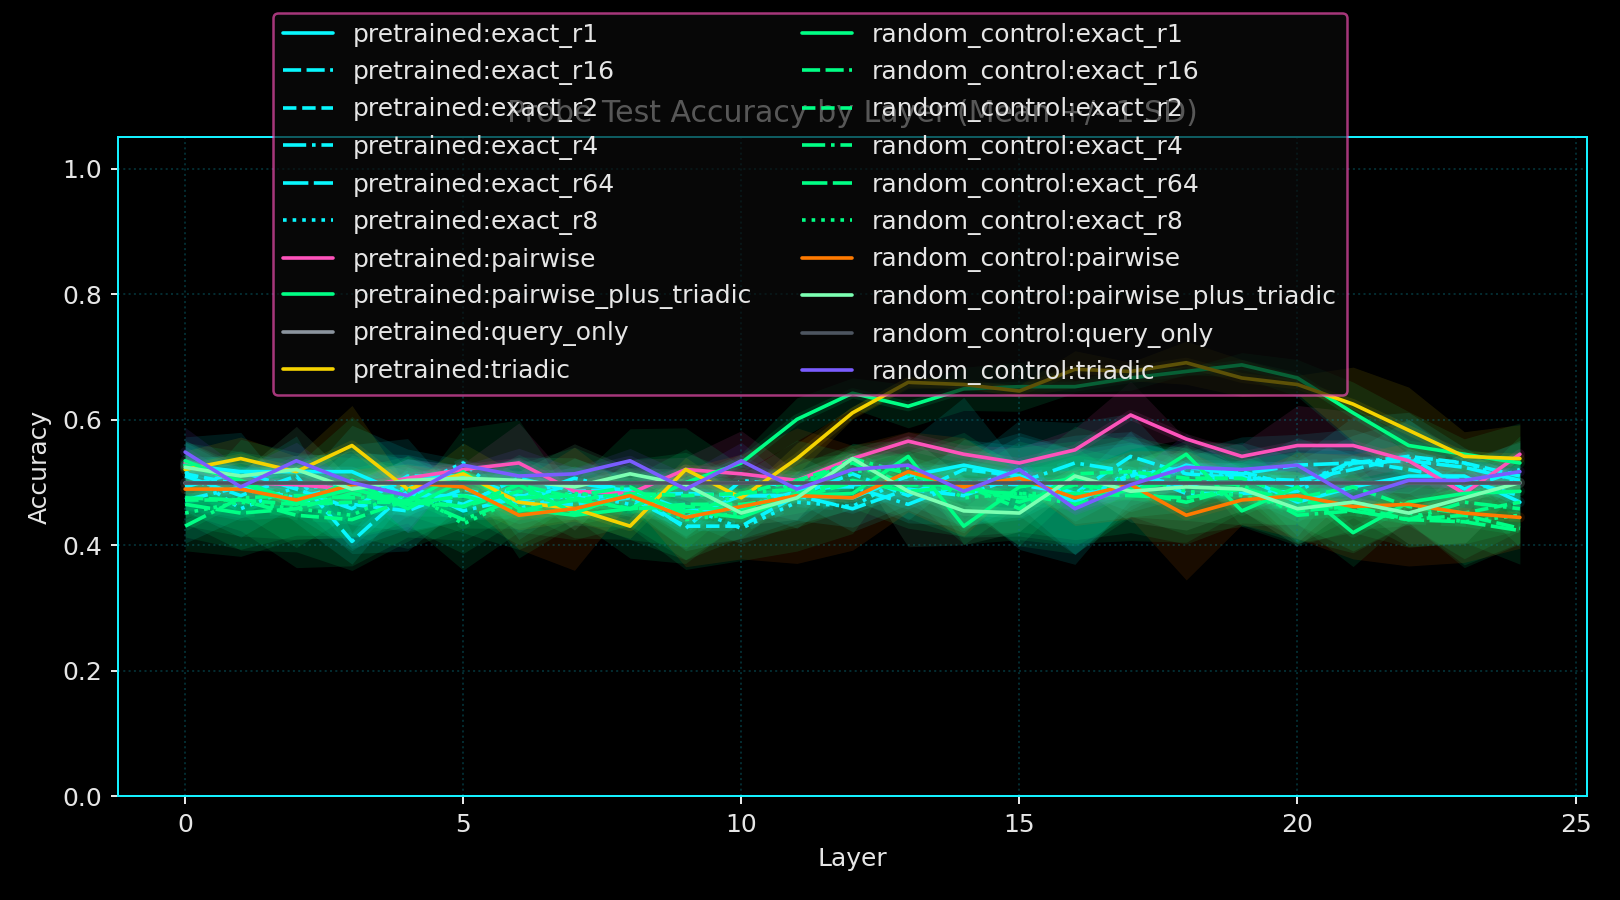

The file beside this chart, header and first rows:
variant_name, layer_index, probe_name, probe_family, rank, num_parameters_mean, num_parameters_std, run_count, train_accuracy_mean, train_accuracy_std, test_accuracy_mean, test_accuracy_std, test_accuracy_polarity_invariant_mean, test_accuracy_polarity_invariant_std
pretrained, 0, exact_r1, exact, 1, 1032, 0.0, 2, 0.5475, 0.02003, 0.5278, 0.03928, 0.5278, 0.03928
pretrained, 0, exact_r16, exact, 16, 16482, 0.0, 2, 0.5646, 0.03948, 0.5104, 0.05402, 0.5382, 0.01473
pretrained, 0, exact_r2, exact, 2, 2062, 0.0, 2, 0.5679, 0.02652, 0.5139, 0.05893, 0.5417, 0.01964
pretrained, 0, exact_r4, exact, 4, 4122, 0.0, 2, 0.5642, 0.02946, 0.4722, 0.06875, 0.5486, 0.03928
pretrained, 0, exact_r64, exact, 64, 65922, 0.0, 2, 0.5662, 0.0277, 0.4931, 0.02946, 0.5208, 0.009821
pretrained, 0, exact_r8, exact, 8, 8242, 0.0, 2, 0.5646, 0.03005, 0.5174, 0.03437, 0.5243, 0.02455
pretrained, 0, pairwise, pairwise, 64, 533058, 0.0, 2, 0.8125, 0.02357, 0.5312, 0.01473, 0.5312, 0.01473
pretrained, 0, pairwise_plus_triadic, pairwise_plus_triadic, 64, 1067934, 0.0, 2, 0.9208, 0.02239, 0.5278, 0.03928, 0.5278, 0.03928
pretrained, 0, query_only, query_only, 64, 1538, 0.0, 2, 0.5, 0.0, 0.5, 0.0, 0.5, 0.0
pretrained, 0, triadic, triadic, 87, 534878, 0.0, 2, 0.9171, 0.0112, 0.5208, 0.02946, 0.5208, 0.02946
pretrained, 1, exact_r1, exact, 1, 1032, 0.0, 2, 0.5358, 0.01061, 0.5174, 0.00491, 0.5174, 0.00491
pretrained, 1, exact_r16, exact, 16, 16482, 0.0, 2, 0.5979, 0.01473, 0.4792, 0.03928, 0.5278, 0.02946
pretrained, 1, exact_r2, exact, 2, 2062, 0.0, 2, 0.5854, 0.0112, 0.4965, 0.08348, 0.559, 0.00491
pretrained, 1, exact_r4, exact, 4, 4122, 0.0, 2, 0.5954, 0.0218, 0.4931, 0.0491, 0.5347, 0.009821
pretrained, 1, exact_r64, exact, 64, 65922, 0.0, 2, 0.5858, 0.03182, 0.5174, 0.01473, 0.5174, 0.01473
pretrained, 1, exact_r8, exact, 8, 8242, 0.0, 2, 0.6, 0.009428, 0.4583, 0.009821, 0.5417, 0.009821
pretrained, 1, pairwise, pairwise, 64, 533058, 0.0, 2, 0.8542, 0.02357, 0.5, 0.0, 0.5, 0.0
pretrained, 1, pairwise_plus_triadic, pairwise_plus_triadic, 64, 1067934, 0.0, 2, 0.9387, 0.01237, 0.5035, 0.02455, 0.5174, 0.00491
pretrained, 1, query_only, query_only, 64, 1538, 0.0, 2, 0.5, 0.0, 0.5, 0.0, 0.5, 0.0
pretrained, 1, triadic, triadic, 87, 534878, 0.0, 2, 0.9367, 0.004714, 0.5382, 0.03437, 0.5382, 0.03437
pretrained, 2, exact_r1, exact, 1, 1032, 0.0, 2, 0.5829, 0.002946, 0.5174, 0.01473, 0.5174, 0.01473
pretrained, 2, exact_r16, exact, 16, 16482, 0.0, 2, 0.6083, 0.009428, 0.5104, 0.06384, 0.5451, 0.01473
pretrained, 2, exact_r2, exact, 2, 2062, 0.0, 2, 0.61, 0.003536, 0.4688, 0.00491, 0.5312, 0.00491
pretrained, 2, exact_r4, exact, 4, 4122, 0.0, 2, 0.605, 0.02946, 0.4757, 0.00491, 0.5243, 0.00491
pretrained, 2, exact_r64, exact, 64, 65922, 0.0, 2, 0.5983, 0.02003, 0.4896, 0.05402, 0.5382, 0.01473
pretrained, 2, exact_r8, exact, 8, 8242, 0.0, 2, 0.6054, 0.01355, 0.4931, 0.0, 0.5069, 0.0
pretrained, 2, pairwise, pairwise, 64, 533058, 0.0, 2, 0.8296, 0.02062, 0.4965, 0.01473, 0.5104, 0.00491
pretrained, 2, pairwise_plus_triadic, pairwise_plus_triadic, 64, 1067934, 0.0, 2, 0.95, 0.01179, 0.4688, 0.02455, 0.5312, 0.02455
pretrained, 2, query_only, query_only, 64, 1538, 0.0, 2, 0.5, 0.0, 0.5, 0.0, 0.5, 0.0
pretrained, 2, triadic, triadic, 87, 534878, 0.0, 2, 0.9346, 0.008839, 0.5174, 0.02455, 0.5174, 0.02455
pretrained, 3, exact_r1, exact, 1, 1032, 0.0, 2, 0.5717, 0.02593, 0.5174, 0.03437, 0.5243, 0.02455
pretrained, 3, exact_r16, exact, 16, 16482, 0.0, 2, 0.6138, 0.005303, 0.4062, 0.01473, 0.5938, 0.01473
pretrained, 3, exact_r2, exact, 2, 2062, 0.0, 2, 0.6054, 0.01591, 0.4653, 0.07857, 0.5556, 0.0491
pretrained, 3, exact_r4, exact, 4, 4122, 0.0, 2, 0.6208, 0.003536, 0.4965, 0.06384, 0.5451, 0.00491
pretrained, 3, exact_r64, exact, 64, 65922, 0.0, 2, 0.6058, 0.01296, 0.4583, 0.08839, 0.5625, 0.05893
pretrained, 3, exact_r8, exact, 8, 8242, 0.0, 2, 0.6258, 0.005893, 0.4931, 0.09821, 0.5694, 0.009821
pretrained, 3, pairwise, pairwise, 64, 533058, 0.0, 2, 0.8696, 0.03712, 0.4896, 0.02455, 0.5174, 0.01473
pretrained, 3, pairwise_plus_triadic, pairwise_plus_triadic, 64, 1067934, 0.0, 2, 0.9483, 0.01768, 0.4896, 0.00491, 0.5104, 0.00491
pretrained, 3, query_only, query_only, 64, 1538, 0.0, 2, 0.5, 0.0, 0.5, 0.0, 0.5, 0.0
pretrained, 3, triadic, triadic, 87, 534878, 0.0, 2, 0.9404, 0.01237, 0.559, 0.06384, 0.559, 0.06384
pretrained, 4, exact_r1, exact, 1, 1032, 0.0, 2, 0.5842, 0.003536, 0.4792, 0.05893, 0.5417, 0.02946
pretrained, 4, exact_r16, exact, 16, 16482, 0.0, 2, 0.6283, 0.01532, 0.4861, 0.03928, 0.5278, 0.01964
pretrained, 4, exact_r2, exact, 2, 2062, 0.0, 2, 0.6088, 0.03241, 0.4549, 0.06384, 0.5451, 0.06384
pretrained, 4, exact_r4, exact, 4, 4122, 0.0, 2, 0.6308, 0.01414, 0.4965, 0.07366, 0.5521, 0.00491
pretrained, 4, exact_r64, exact, 64, 65922, 0.0, 2, 0.6283, 0.01296, 0.5104, 0.03437, 0.5243, 0.01473
pretrained, 4, exact_r8, exact, 8, 8242, 0.0, 2, 0.6321, 0.01473, 0.4896, 0.06384, 0.5451, 0.01473
pretrained, 4, pairwise, pairwise, 64, 533058, 0.0, 2, 0.9158, 0.00825, 0.5069, 0.01964, 0.5139, 0.009821
pretrained, 4, pairwise_plus_triadic, pairwise_plus_triadic, 64, 1067934, 0.0, 2, 0.9675, 0.01179, 0.4688, 0.02455, 0.5312, 0.02455
pretrained, 4, query_only, query_only, 64, 1538, 0.0, 2, 0.5, 0.0, 0.5, 0.0, 0.5, 0.0
pretrained, 4, triadic, triadic, 87, 534878, 0.0, 2, 0.9712, 0.004125, 0.4896, 0.00491, 0.5104, 0.00491
pretrained, 5, exact_r1, exact, 1, 1032, 0.0, 2, 0.5908, 0.02239, 0.4792, 0.03928, 0.5278, 0.02946
pretrained, 5, exact_r16, exact, 16, 16482, 0.0, 2, 0.6475, 0.005893, 0.4653, 0.01964, 0.5347, 0.01964
pretrained, 5, exact_r2, exact, 2, 2062, 0.0, 2, 0.6233, 0.02239, 0.4896, 0.02455, 0.5174, 0.01473
pretrained, 5, exact_r4, exact, 4, 4122, 0.0, 2, 0.6408, 0.0165, 0.4549, 0.01473, 0.5451, 0.01473
pretrained, 5, exact_r64, exact, 64, 65922, 0.0, 2, 0.6458, 0.01296, 0.5104, 0.01473, 0.5104, 0.01473
pretrained, 5, exact_r8, exact, 8, 8242, 0.0, 2, 0.6404, 0.0112, 0.5312, 0.00491, 0.5312, 0.00491
pretrained, 5, pairwise, pairwise, 64, 533058, 0.0, 2, 0.9296, 0.01002, 0.5208, 0.009821, 0.5208, 0.009821
pretrained, 5, pairwise_plus_triadic, pairwise_plus_triadic, 64, 1067934, 0.0, 2, 0.97, 0.00825, 0.5174, 0.00491, 0.5174, 0.00491
pretrained, 5, query_only, query_only, 64, 1538, 0.0, 2, 0.5, 0.0, 0.5, 0.0, 0.5, 0.0
pretrained, 5, triadic, triadic, 87, 534878, 0.0, 2, 0.9646, 0.005303, 0.5139, 0.0491, 0.5347, 0.01964
... 440 more rows
